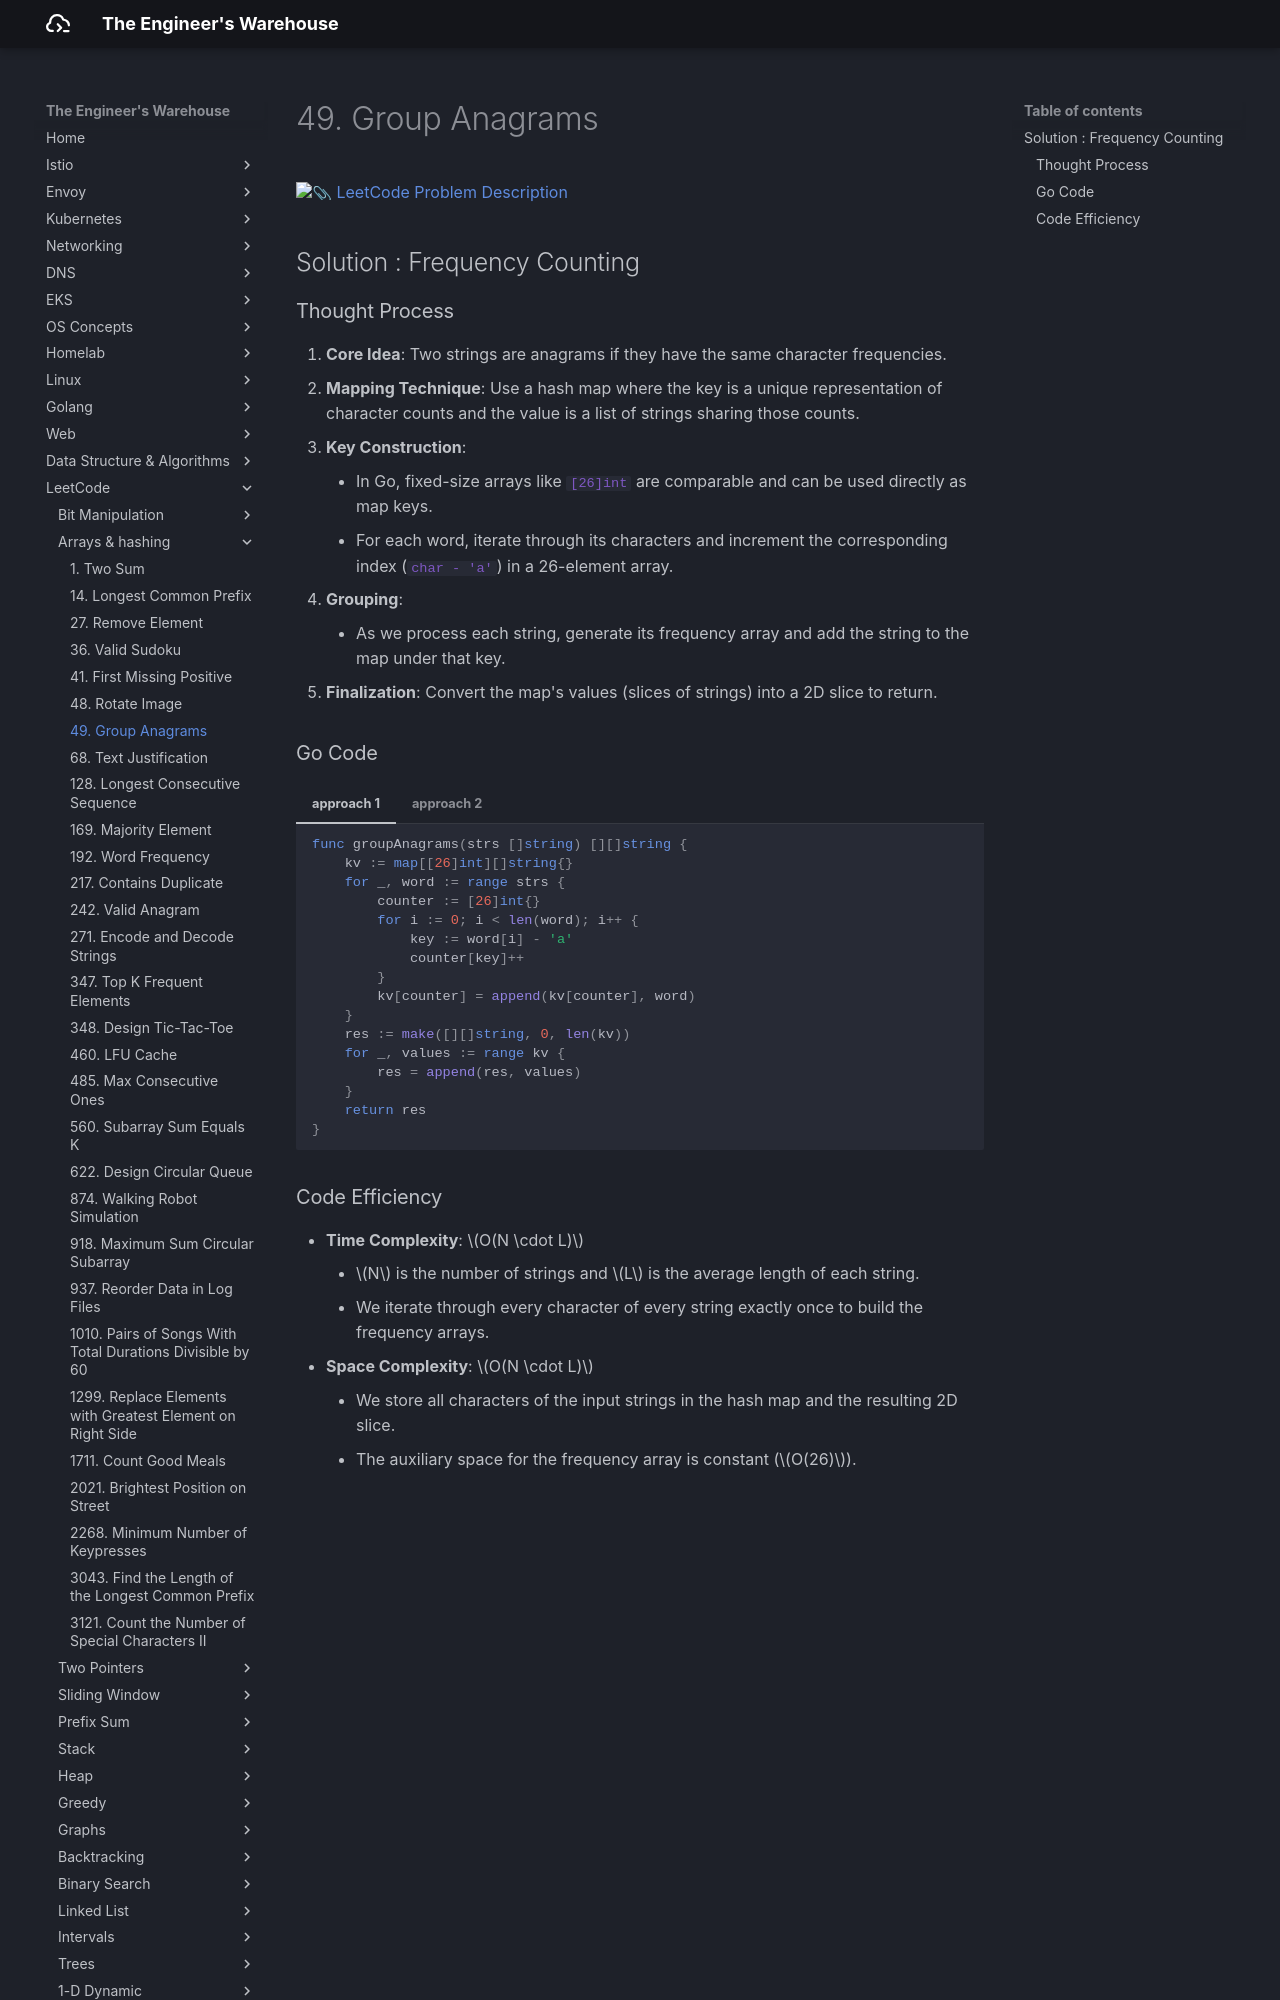

repository: seyoungnam/docs · page: leetcode/arrays-hashing/49-group-anagrams/index.html · generator: mkdocs

# 49. Group Anagrams

[:paperclip: LeetCode Problem Description](https://leetcode.com/problems/group-anagrams/description/)

## Solution : Frequency Counting

### Thought Process

1.  **Core Idea**: Two strings are anagrams if they have the same character frequencies.
2.  **Mapping Technique**: Use a hash map where the key is a unique representation of character counts and the value is a list of strings sharing those counts.
3.  **Key Construction**:
    -   In Go, fixed-size arrays like `[26]int` are comparable and can be used directly as map keys.
    -   For each word, iterate through its characters and increment the corresponding index (`char - 'a'`) in a 26-element array.
4.  **Grouping**:
    -   As we process each string, generate its frequency array and add the string to the map under that key.
5.  **Finalization**: Convert the map's values (slices of strings) into a 2D slice to return.

### Go Code

=== "approach 1"

    ``` go
    func groupAnagrams(strs []string) [][]string {
        kv := map[[26]int][]string{}
        for _, word := range strs {
            counter := [26]int{}
            for i := 0; i < len(word); i++ {
                key := word[i] - 'a'
                counter[key]++
            }
            kv[counter] = append(kv[counter], word)
        }
        res := make([][]string, 0, len(kv))
        for _, values := range kv {
            res = append(res, values)
        }
        return res
    }
    ```

=== "approach 2"

    ``` go
    import (
        "slices"
    )

    func groupAnagrams(strs []string) [][]string {
        kv := map[string][]int{}
        for i, word := range strs {
            runes := []rune(word)
            slices.Sort(runes)
            key := string(runes)
            kv[key] = append(kv[key], i)
        }
        res := make([][]string, 0, len(kv))
        for _, indexes := range kv {
            subset := make([]string, len(indexes))
            for j, idx := range indexes {
                subset[j] = strs[idx]
            }
            res = append(res, subset)
        }
        return res
    }
    ```
